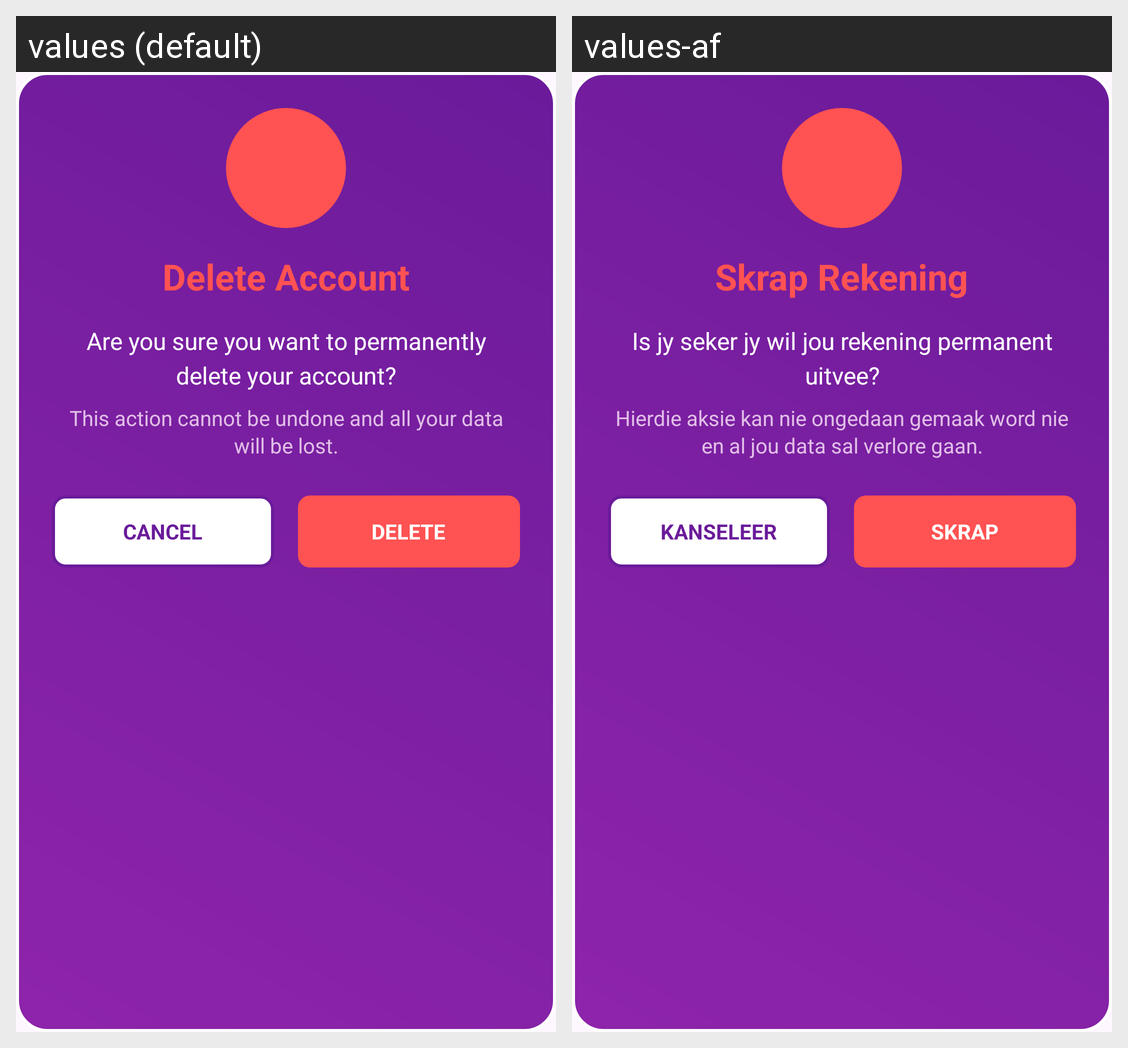

For this localized Android screen grid, give each drawn string resource with its value in every locale shown.
Android screen res/layout/dialog_delete_account.xml rendered under 2 locales, left to right: values (default), values-af. Device: Nexus 5 (rendered at 1080×1920; each locale shown at half size, 540×960, under a caption strip naming it); theme Theme.SHEGuard.
Strings drawn on this screen, with the default value and each locale's value (text and hints the layout hard-codes, and strings that could not be matched under every locale, appear in the picture but are not listed):

delete_account_title
  values: Delete Account
  values-af: Skrap Rekening

delete_account_message
  values: Are you sure you want to permanently delete your account?
  values-af: Is jy seker jy wil jou rekening permanent uitvee?

delete_account_warning
  values: This action cannot be undone and all your data will be lost.
  values-af: Hierdie aksie kan nie ongedaan gemaak word nie en al jou data sal verlore gaan.

cancel_button
  values: CANCEL
  values-af: KANSELEER

delete_button
  values: DELETE
  values-af: SKRAP
